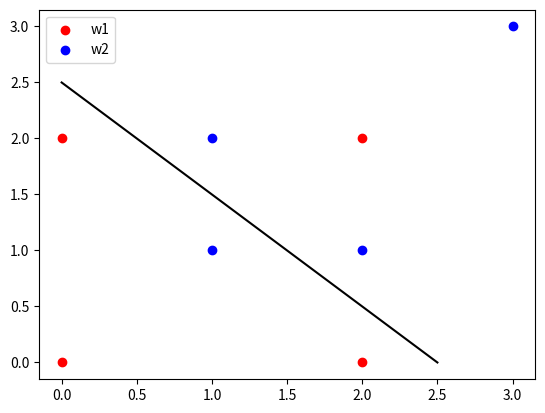

Write the Python code that produced this figure.
# -*- coding: utf-8 -*-
"""
Created on Tue Feb 18 21:24:30 2020

[redacted]
"""

import matplotlib.pyplot as plt
from matplotlib.patches import Arc
from matplotlib.patches import Ellipse
import numpy as np

#data
w1 = [[0, 2, 2, 0],[0, 0, 2, 2]]
w2 = [[1, 2, 1, 3], [1, 1, 2, 3]]


#Train Classifyer -- Calculate patterns
data_mean0 = []
data_mean1 = []
for i in range (2):
    data_mean0.append(np.mean(w1[i]))
    data_mean1.append(np.mean(w2[i]))
data_cov0 = np.cov(w1)
data_cov1 = np.cov(w2)


#fig = plt.figure()
#r = 2 #Radius
#a = 2*r #width 
#b = r #height
##center of the ellipse
#x = 2
#y = 2
#ax = fig.subplots(1,1)
#
#ax.add_patch(Arc((x, y), a, b, angle = 45,
#             theta1=0, theta2=360, 
#             edgecolor='black', lw=1.1))
#r = 0.5 #Radius
#a = r #width 
#b = r #height
#
##center of the ellipse
##x = 2
##y = 2
##ax = fig.plt(1,1)
##
##ax.add_patch(Arc((x, y), a, b, angle = 45,
##             theta1=0, theta2=360, 
##             edgecolor='black', lw=1.1))
#ellipse = Ellipse(xy=(2., 2), width=r, height=r, angle=0, fill = False)
#ax.add_patch(ellipse)

#Now look for the ends of the Arc and manually set the limits
#plt.plot([x,0.687],[y,0.567], color='r',lw=1.1)
#plt.plot([x,0.248],[y,0.711], color='r',lw=1.1)


#ploting scatter 


plt.scatter(w1[0], w1[1], color='r', label = 'w1')
plt.scatter(w2[0], w2[1], color = 'b', label = 'w2')
plt.plot([0,2.5], [2.5,0], color = 'black')
plt.legend()
plt.show()

##Plot B
#Priors = [0, 0.5, 1]
#Error = [0.5, 0.25, 0.5]
#plt.plot(Priors, Error, color = 'g')
#plt.xlabel('Alpha')
#plt.ylabel('P(E)')
#plt.title('Relation between prior and probability of error')
#plt.show()